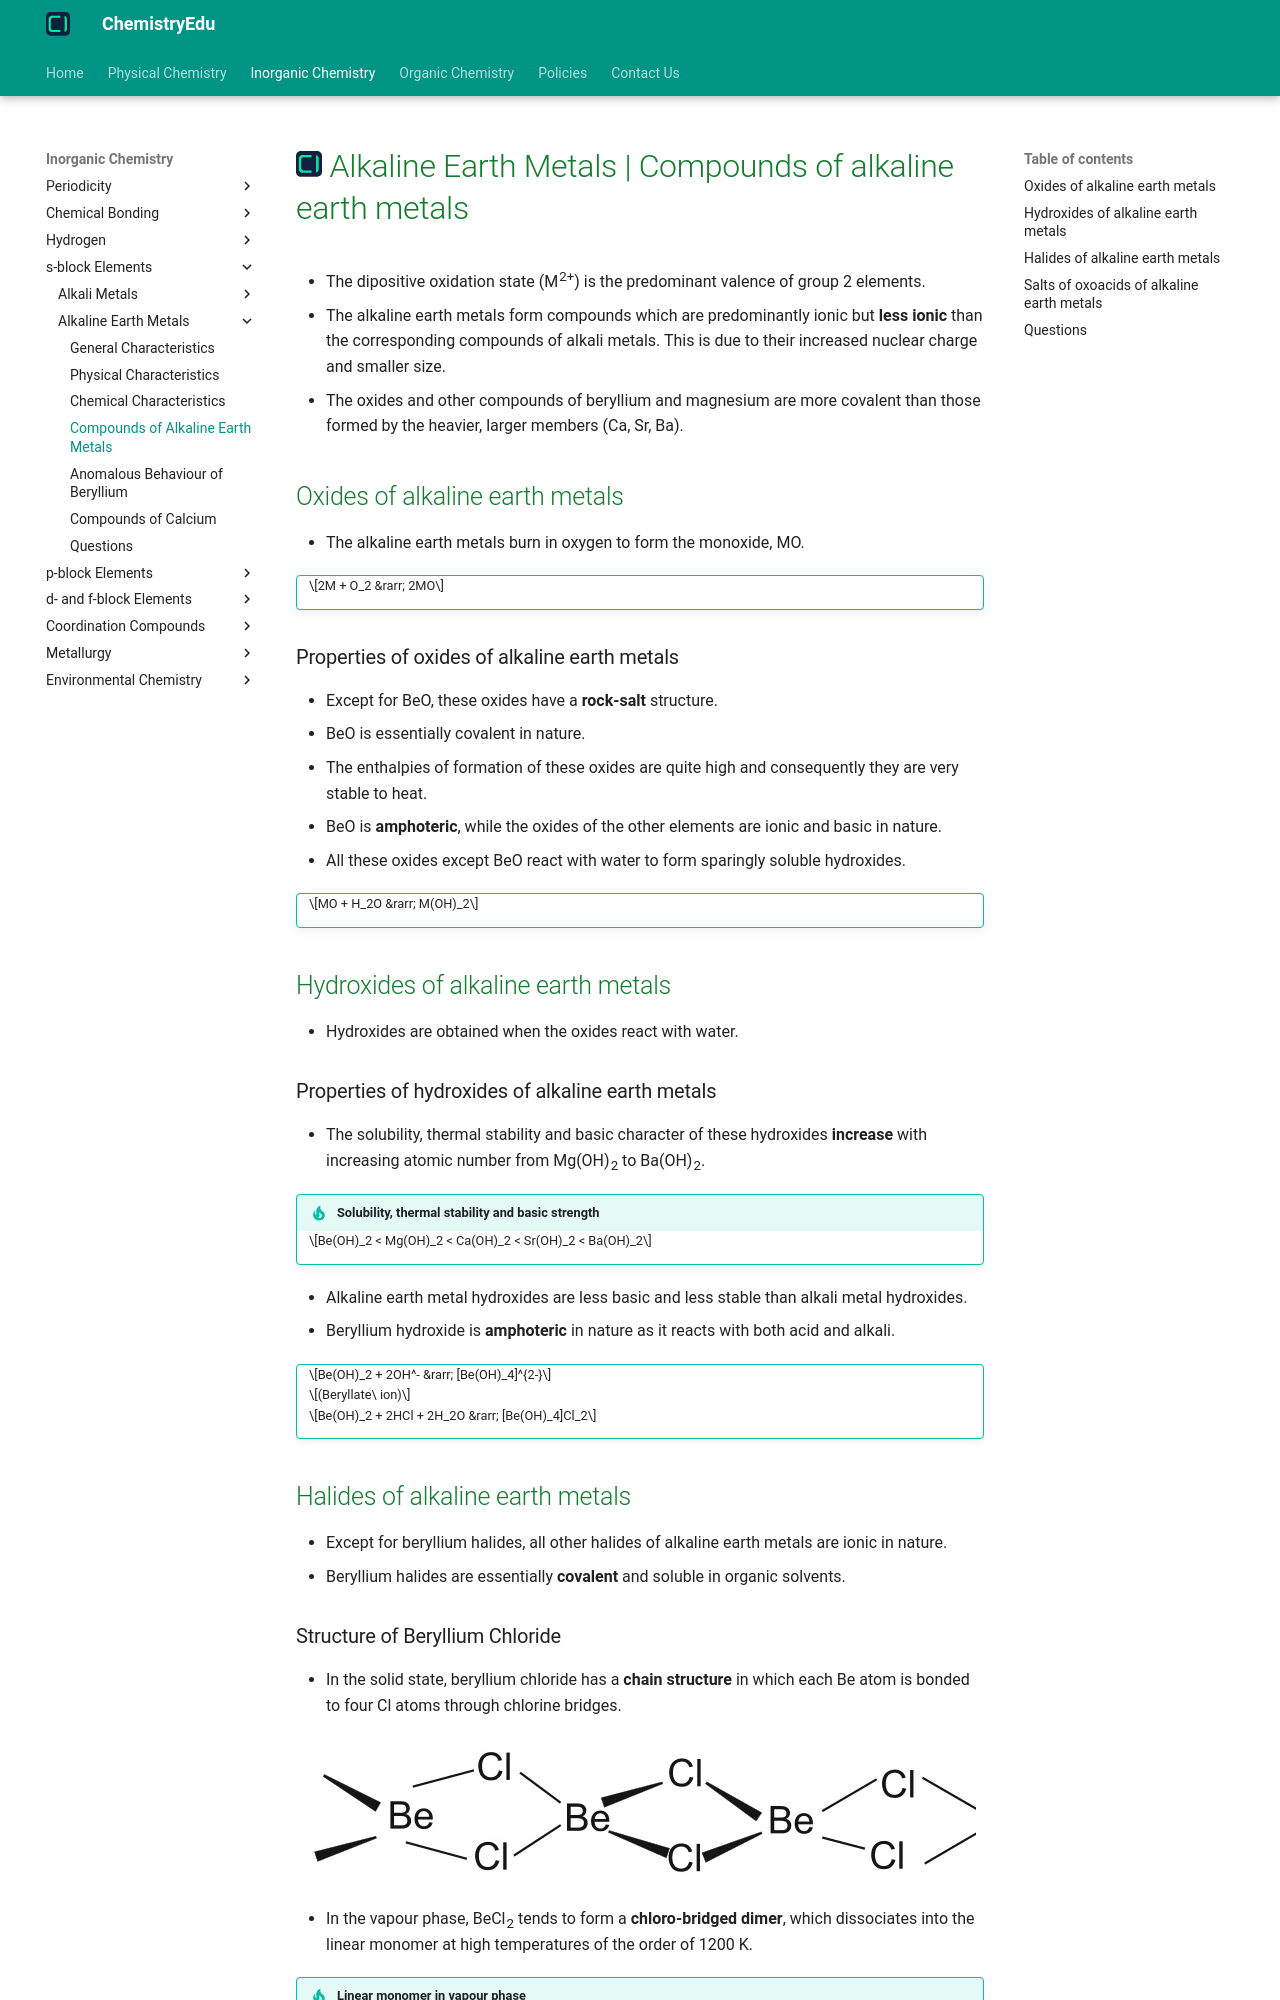

repository: KingChampion36/chemistryedu · page: inorganic-chemistry/s-block-elements/alkaline-earth-metals/compounds-of-alkaline-earth-metals/index.html · generator: mkdocs

---
title: Alkaline Earth Metals | Compounds of alkaline earth metals
description: The alkaline earth metals form compounds which are predominantly ionic but less ionic than the corresponding compounds of alkali metals.
---

# [![ChemistryEdu Logo](../../../images/favicon.svg){ align=left, width=3.8% }](../../../index.md)  Alkaline Earth Metals | Compounds of alkaline earth metals

* The dipositive oxidation state (M<sup>2+</sup>) is the predominant valence of group 2 elements.
* The alkaline earth metals form compounds which are predominantly ionic but **less ionic** than the corresponding compounds of alkali metals. This is due to their increased nuclear charge and smaller size.
* The oxides and other compounds of beryllium and magnesium are more covalent than those formed by the heavier, larger members (Ca, Sr, Ba).

## Oxides of alkaline earth metals

* The alkaline earth metals burn in oxygen to form the monoxide, MO.

!!! tip ""

    $$2M + O_2 &rarr; 2MO$$

### Properties of oxides of alkaline earth metals

* Except for BeO, these oxides have a **rock-salt** structure.
* BeO is essentially covalent in nature.
* The enthalpies of formation of these oxides are quite high and consequently they are very stable to heat.
* BeO is **amphoteric**, while the oxides of the other elements are ionic and basic in nature.
* All these oxides except BeO react with water to form sparingly soluble hydroxides.

!!! tip ""

    $$MO + H_2O &rarr; M(OH)_2$$

## Hydroxides of alkaline earth metals

* Hydroxides are obtained when the oxides react with water.

### Properties of hydroxides of alkaline earth metals

* The solubility, thermal stability and basic character of these hydroxides **increase** with increasing atomic number from Mg(OH)<sub>2</sub> to Ba(OH)<sub>2</sub>.

!!! tip "Solubility, thermal stability and basic strength"

    $$Be(OH)_2 < Mg(OH)_2 < Ca(OH)_2 < Sr(OH)_2 < Ba(OH)_2$$

* Alkaline earth metal hydroxides are less basic and less stable than alkali metal hydroxides.
* Beryllium hydroxide is **amphoteric** in nature as it reacts with both acid and alkali.

!!! tip ""

    $$Be(OH)_2 + 2OH^- &rarr; [Be(OH)_4]^{2-}$$

    $$(Beryllate\ ion)$$

    $$Be(OH)_2 + 2HCl + 2H_2O &rarr; [Be(OH)_4]Cl_2$$

## Halides of alkaline earth metals

* Except for beryllium halides, all other halides of alkaline earth metals are ionic in nature.
* Beryllium halides are essentially **covalent** and soluble in organic solvents.

### Structure of Beryllium Chloride

* In the solid state, beryllium chloride has a **chain structure** in which each Be atom is bonded to four Cl atoms through chlorine bridges.

![Chain structure of solid beryllium chloride](images/beryllium-chloride-chain-structure.webp){loading=lazy}

* In the vapour phase, BeCl<sub>2</sub> tends to form a **chloro-bridged dimer**, which dissociates into the linear monomer at high temperatures of the order of 1200 K.

!!! tip "Linear monomer in vapour phase"

    $$Cl - Be - Cl$$
